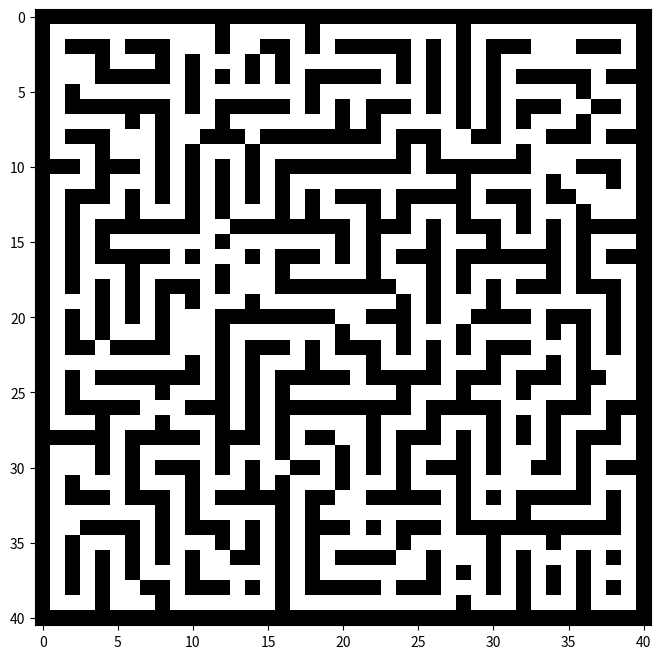

This chart was generated by the following Python code:
import numpy as np
import matplotlib.pyplot as plt
import matplotlib.animation as animation
import random
from collections import deque

# Maze parameters
SIZE = 41  # Size of the maze (must be odd)
start = (1, 1)
goal = (SIZE//2, SIZE//2)

# Maze generation using DFS
def generate_maze(size, extra_open=150):
    maze = np.ones((size, size), dtype=int)

    def carve(x, y):
        maze[x, y] = 0
        dirs = [(0,2), (2,0), (0,-2), (-2,0)]
        random.shuffle(dirs)
        for dx, dy in dirs:
            nx, ny = x + dx, y + dy
            if 0 < nx < size-1 and 0 < ny < size-1 and maze[nx, ny] == 1:
                maze[x + dx // 2, y + dy // 2] = 0
                carve(nx, ny)

    carve(start[0], start[1])
    maze[goal] = 0

    # Open some walls to add complexity
    max_open_ratio = 0.1
    walls = [(i, j) for i in range(1, size-1) for j in range(1, size-1) if maze[i, j] == 1]
    random.shuffle(walls)
    max_openable = int(len(walls) * max_open_ratio)
    open_count = min(extra_open, max_openable)
    for i in range(open_count):
        x, y = walls[i]
        maze[x, y] = 0

    return maze

maze = generate_maze(SIZE)
rows, cols = maze.shape

# Water-filling cost map
def water_fill(maze, goal):
    dist = np.full_like(maze, -1)
    q = deque([goal])
    dist[goal] = 0
    while q:
        x, y = q.popleft()
        for dx, dy in [(-1,0),(1,0),(0,-1),(0,1)]:
            nx, ny = x+dx, y+dy
            if 0 <= nx < rows and 0 <= ny < cols and maze[nx, ny] == 0 and dist[nx, ny] == -1:
                dist[nx, ny] = dist[x, y] + 1
                q.append((nx, ny))
    return dist

cost_map = water_fill(maze, goal)

# Q-learning
Q = np.zeros((rows, cols, 4))
alpha, gamma, epsilon = 0.1, 0.9, 0.2
actions = [(-1,0),(1,0),(0,-1),(0,1)]

def choose_action(x, y):
    if random.random() < epsilon:
        return random.randint(0, 3)
    return np.argmax(Q[x, y])

def step(x, y, action):
    dx, dy = actions[action]
    nx, ny = x + dx, y + dy
    if not (0 <= nx < rows and 0 <= ny < cols) or maze[nx, ny] == 1:
        return x, y, -10
    if (nx, ny) == goal:
        return nx, ny, 100
    shaping = -cost_map[nx, ny] if cost_map[nx, ny] > 0 else -1
    return nx, ny, -1 + shaping * 0.05

# Train Q-learning agent
agent_path = []
for episode in range(1000):
    x, y = start
    steps = []
    for _ in range(1000):
        a = choose_action(x, y)
        nx, ny, r = step(x, y, a)
        Q[x, y, a] += alpha * (r + gamma * np.max(Q[nx, ny]) - Q[x, y, a])
        x, y = nx, ny
        steps.append((x, y))
        if (x, y) == goal:
            break
    if episode == 999:
        agent_path = steps

# Visualization with color
fig, ax = plt.subplots(figsize=(8, 8))

# Create RGB maze image
maze_rgb = np.stack([maze]*3, axis=-1).astype(float)
maze_rgb[maze == 1] = [0, 0, 0]   # wall: black
maze_rgb[maze == 0] = [1, 1, 1]   # path: white

img = ax.imshow(maze_rgb)
agent_dot, = ax.plot([], [], 'ro', markersize=4)

def update(frame):
    if frame > 0:
        x, y = agent_path[frame - 1]
        maze_rgb[x, y] = [0.2, 0.4, 1.0]  # blue path
    x, y = agent_path[frame]
    agent_dot.set_data([y], [x])
    ax.set_title(f"Step {frame}")
    img.set_data(maze_rgb)
    return img, agent_dot

ani = animation.FuncAnimation(fig, update, frames=len(agent_path), interval=30, repeat=False)
plt.show()
